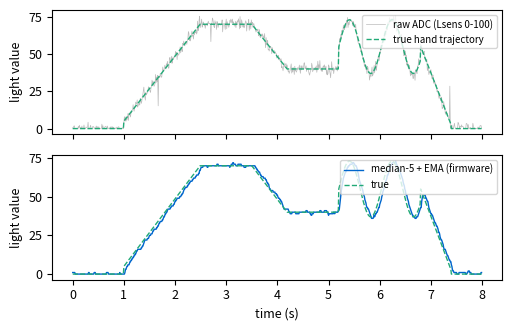

Reproduce this figure in Python. (Note: this script raises an exception after producing the figure.)
#!/usr/bin/env python3
"""Generate simulation figures for the LightString course-design paper.

All plots are *labeled simulations* of the firmware's signal chain, produced
by re-implementing the exact fixed-point algorithms from
firmware/App/light_sense.c and scale_quantizer.c, so the figures faithfully
show what the firmware computes.
"""
import numpy as np
import matplotlib

matplotlib.use("Agg")
import matplotlib.pyplot as plt

rng = np.random.default_rng(42)
OUT = "../paper/images/"

FS = 100  # 100 Hz sampling, as in firmware
T = 8.0
t = np.arange(0, T, 1 / FS)

# --- synthetic "hand wave" trajectory over the light sensor -----------------
# hand absent (0-1 s), slow rise, two held notes, fast vibrato-ish sweep, exit
clean = np.zeros_like(t)
seg = lambda a, b: (t >= a) & (t < b)
clean[seg(1.0, 2.5)] = np.linspace(5, 70, seg(1.0, 2.5).sum())
clean[seg(2.5, 3.5)] = 70
clean[seg(3.5, 4.2)] = np.linspace(70, 40, seg(3.5, 4.2).sum())
clean[seg(4.2, 5.2)] = 40
clean[seg(5.2, 6.8)] = 55 + 18 * np.sin(2 * np.pi * 1.2 * (t[seg(5.2, 6.8)] - 5.2))
clean[seg(6.8, 7.4)] = np.linspace(55, 3, seg(6.8, 7.4).sum())

# measurement noise: gaussian + occasional impulse spikes (mains flicker)
raw = clean + rng.normal(0, 2.0, t.size)
spikes = rng.random(t.size) < 0.02
raw[spikes] += rng.normal(0, 14, spikes.sum())
raw = np.clip(raw, 0, 100)

# --- firmware filter chain: median-5 then EMA alpha=0.3 (fixed point x10) ---
def firmware_filter(x):
    out = np.zeros_like(x)
    buf = [x[0]] * 5
    ema_x10 = int(x[0] * 10)
    for i, v in enumerate(x):
        buf[i % 5] = v
        med = sorted(buf)[2]
        ema_x10 += (3 * (int(med * 10) - ema_x10)) // 10
        out[i] = (ema_x10 + 5) // 10
    return out

filt = firmware_filter(raw)

# --- normalization with calibration [cal_lo, cal_hi] ------------------------
cal_lo, cal_hi = 5, 78
norm = np.clip((filt - cal_lo) * 1000 / (cal_hi - cal_lo), 0, 1000).astype(int)

# --- quantizer: pentatonic, 2 octaves, hysteresis + stable count ------------
PENTA = [0, 2, 4, 7, 9]
BASE = 60
N = len(PENTA) * 2
W = 1000 // N
HYST = 18
STABLE_N = 3
HAND_ON, HAND_OFF = 80, 40


def quantize(norm_seq):
    notes = np.full(norm_seq.size, np.nan)
    events = []  # (idx, note)
    hand = False
    cur_step, cand, cnt = -1, -1, 0
    active = False
    for i, nv in enumerate(norm_seq):
        if not hand and nv > HAND_ON:
            hand = True
        if hand and nv < HAND_OFF:
            hand = False
        if not hand:
            if active:
                events.append((i, None))
            active, cur_step, cand, cnt = False, -1, -1, 0
            continue
        step = min(nv // W, N - 1)
        if active and step != cur_step:
            center = cur_step * W + W // 2
            if abs(int(nv) - center) <= W // 2 + HYST:
                step = cur_step
        if step == cur_step and active:
            cand, cnt = -1, 0
        else:
            if step == cand:
                cnt += 1
            else:
                cand, cnt = step, 1
            if cnt >= STABLE_N:
                cur_step, active = cand, True
                cand, cnt = -1, 0
                note = BASE + 12 * (cur_step // len(PENTA)) + PENTA[cur_step % len(PENTA)]
                events.append((i, note))
        if active:
            notes[i] = BASE + 12 * (cur_step // len(PENTA)) + PENTA[cur_step % len(PENTA)]
    return notes, events


notes, events = quantize(norm)

plt.rcParams.update({"font.size": 9, "figure.dpi": 150})

# ---------------------------------------------------------------- figure 1 --
fig, ax = plt.subplots(2, 1, figsize=(5.2, 3.4), sharex=True)
ax[0].plot(t, raw, lw=0.5, color="#bbbbbb", label="raw ADC (Lsens 0-100)")
ax[0].plot(t, clean, lw=1.0, color="#2a7", ls="--", label="true hand trajectory")
ax[0].legend(loc="upper right", fontsize=7)
ax[0].set_ylabel("light value")
ax[1].plot(t, filt, lw=1.0, color="#06c", label="median-5 + EMA (firmware)")
ax[1].plot(t, clean, lw=1.0, color="#2a7", ls="--", label="true")
ax[1].legend(loc="upper right", fontsize=7)
ax[1].set_xlabel("time (s)")
ax[1].set_ylabel("light value")
fig.tight_layout()
fig.savefig(OUT + "filter_pipeline.pdf")
plt.close(fig)

# ---------------------------------------------------------------- figure 2 --
fig, ax = plt.subplots(2, 1, figsize=(5.2, 3.6), sharex=True,
                       gridspec_kw={"height_ratios": [1, 1.2]})
ax[0].plot(t, norm, lw=1.0, color="#06c")
for k in range(N + 1):
    ax[0].axhline(k * W, lw=0.3, color="#ccc", zorder=0)
ax[0].axhline(HAND_ON, lw=0.8, color="#e60", ls=":", label="hand-on threshold")
ax[0].set_ylabel("normalized light (0-1000)")
ax[0].legend(loc="upper right", fontsize=7)

ax[1].step(t, notes, where="post", lw=1.4, color="#c33")
on_i = [i for i, n in events if n is not None]
on_n = [n for _, n in events if n is not None]
ax[1].plot(t[on_i], on_n, "o", ms=3.5, color="#c33", mfc="white",
           label="note-on event")
ax[1].set_xlabel("time (s)")
ax[1].set_ylabel("MIDI note")
yt = [BASE + 12 * (s // 5) + PENTA[s % 5] for s in range(N)]
names = ["C", "C#", "D", "D#", "E", "F", "F#", "G", "G#", "A", "A#", "B"]
ax[1].set_yticks(yt)
ax[1].set_yticklabels([f"{names[n % 12]}{n // 12 - 1}" for n in yt], fontsize=6)
ax[1].legend(loc="lower right", fontsize=7)
fig.tight_layout()
fig.savefig(OUT + "quantize_demo.pdf")
plt.close(fig)

# ---------------------------------------------------------------- figure 3 --
# step mapping with hysteresis band illustration
fig, ax = plt.subplots(figsize=(5.0, 2.6))
x = np.arange(0, 1001)
step = np.minimum(x // W, N - 1)
ax.step(x, step, where="post", color="#06c", lw=1.2)
for k in range(N):
    c = k * W + W // 2
    ax.axvspan(max(c - W // 2 - HYST, 0), min(c + W // 2 + HYST, 1000),
               ymin=k / N, ymax=(k + 1) / N, color="#fc3", alpha=0.25, lw=0)
ax.set_xlabel("normalized light (0-1000)")
ax.set_ylabel("scale step index")
ax.set_title("step mapping; shaded = hysteresis hold band of each step",
             fontsize=8)
fig.tight_layout()
fig.savefig(OUT + "mapping_hysteresis.pdf")
plt.close(fig)

n_on = len(on_i)
print(f"figures written to {OUT}; simulated note-on events: {n_on}")
